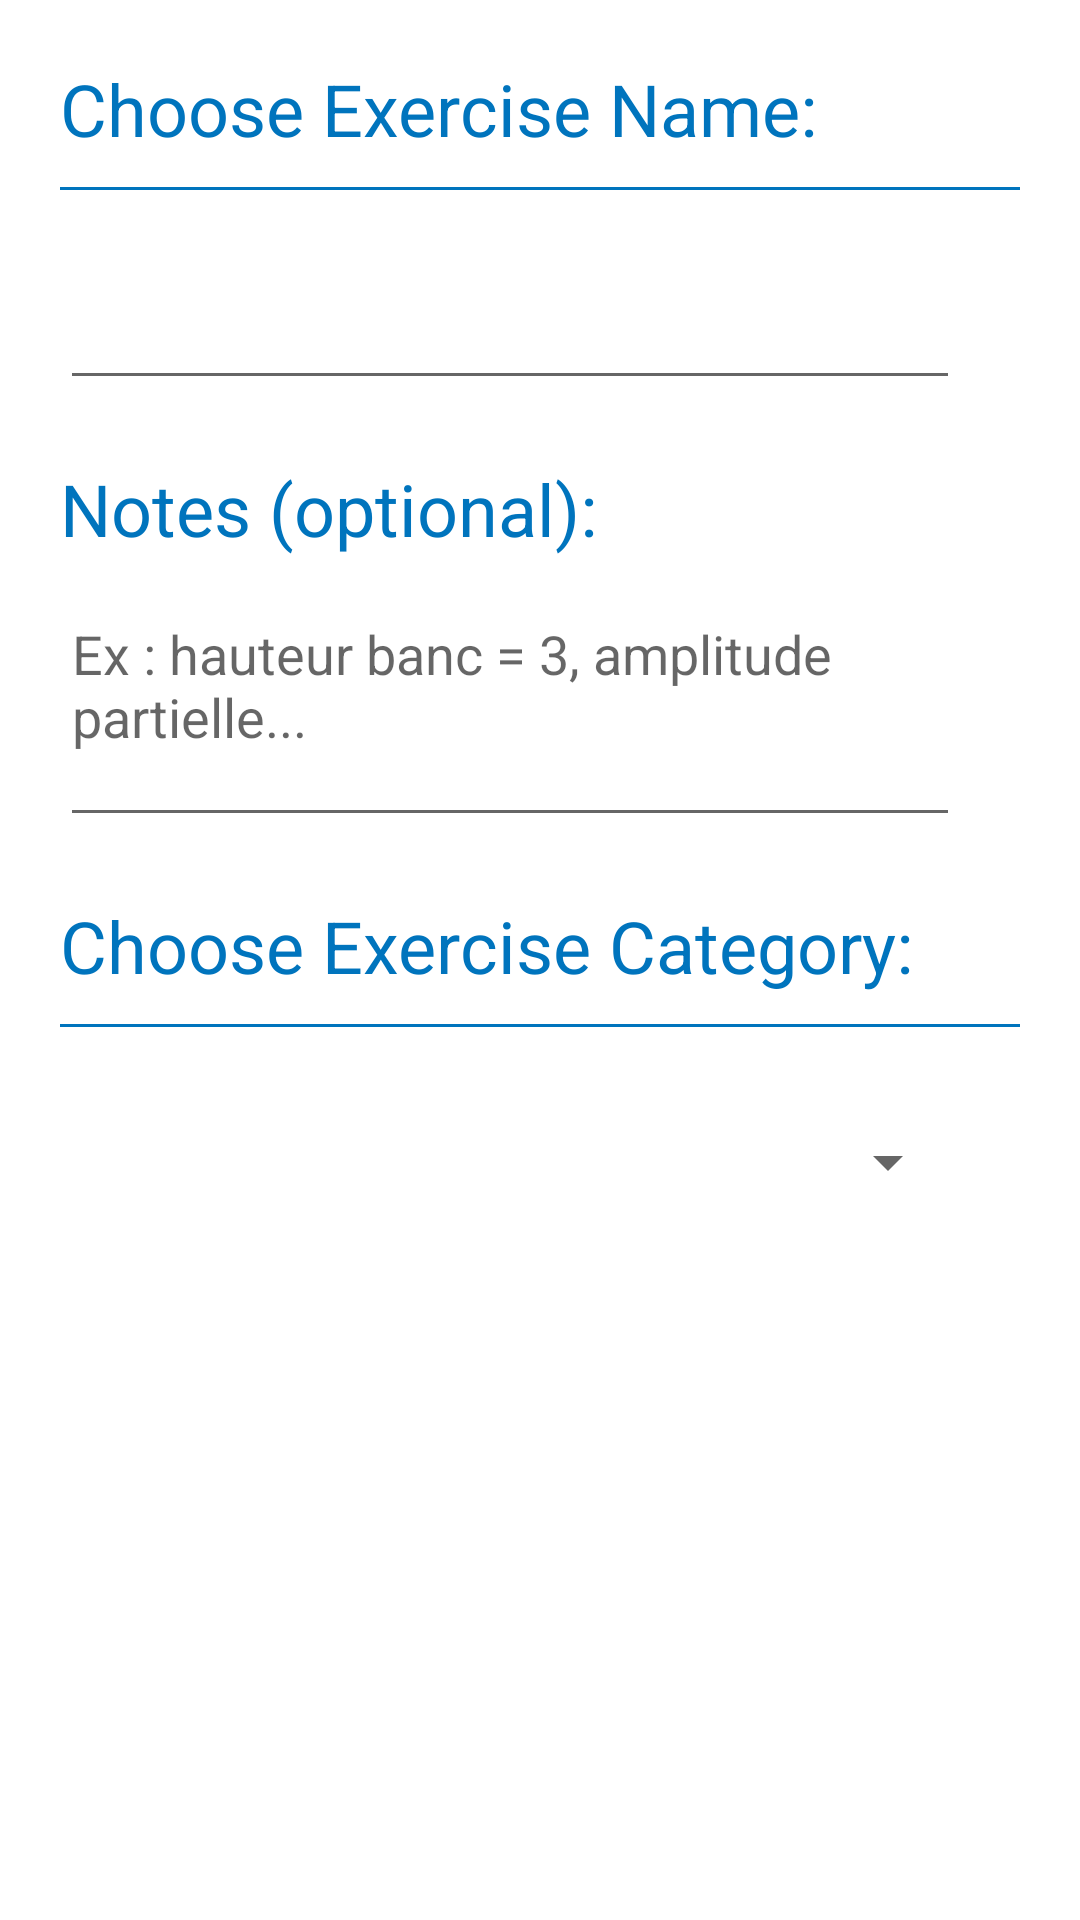

The Android layout XML behind this screen, and the referenced resources:
<!-- AndroidManifest.xml: application theme AppTheme -->
<!-- res/layout/activity_custom_exercise.xml -->
<?xml version="1.0" encoding="utf-8"?>
<androidx.constraintlayout.widget.ConstraintLayout
    xmlns:android="http://schemas.android.com/apk/res/android"
    xmlns:app="http://schemas.android.com/apk/res-auto"
    xmlns:tools="http://schemas.android.com/tools"
    android:layout_width="match_parent"
    android:layout_height="match_parent"
    tools:context=".ui.CustomExerciseActivity">

    <TextView
        android:id="@+id/tv_date"
        android:layout_width="wrap_content"
        android:layout_height="wrap_content"
        android:layout_marginStart="20dp"
        android:layout_marginLeft="20dp"
        android:layout_marginTop="20dp"
        android:text="Choose Exercise Name:"
        android:textColor="@color/colorPrimary"
        android:textSize="24sp"
        app:layout_constraintStart_toStartOf="parent"
        app:layout_constraintTop_toTopOf="parent">

    </TextView>


    <View
        android:id="@+id/blue_line"
        android:layout_width="0dp"
        android:layout_height="1dp"
        android:layout_marginStart="20dp"
        android:layout_marginLeft="20dp"
        android:layout_marginTop="10dp"
        android:layout_marginEnd="20dp"
        android:layout_marginRight="20dp"
        android:background="@color/colorPrimary"
        app:layout_constraintEnd_toEndOf="parent"
        app:layout_constraintStart_toStartOf="parent"
        app:layout_constraintTop_toBottomOf="@+id/tv_date" />


    <EditText
        android:id="@+id/et_exercise_name"
        android:layout_width="300dp"
        android:layout_height="50dp"
        android:layout_marginStart="20dp"
        android:layout_marginLeft="20dp"
        android:layout_marginTop="20dp"
        android:ems="10"
        android:inputType="textPersonName"
        app:layout_constraintStart_toStartOf="parent"
        app:layout_constraintTop_toBottomOf="@+id/blue_line" />

    
    <TextView
        android:id="@+id/tv_notes_label"
        android:layout_width="wrap_content"
        android:layout_height="wrap_content"
        android:layout_marginStart="20dp"
        android:layout_marginLeft="20dp"
        android:layout_marginTop="20dp"
        android:text="Notes (optional):"
        android:textColor="@color/colorPrimary"
        android:textSize="24sp"
        app:layout_constraintStart_toStartOf="parent"
        app:layout_constraintTop_toBottomOf="@+id/et_exercise_name" />

    <EditText
        android:id="@+id/et_exercise_notes"
        android:layout_width="300dp"
        android:layout_height="wrap_content"
        android:layout_marginStart="20dp"
        android:layout_marginLeft="20dp"
        android:layout_marginTop="10dp"
        android:gravity="top|start"
        android:hint="Ex : hauteur banc = 3, amplitude partielle..."
        android:inputType="textMultiLine"
        android:minLines="3"
        app:layout_constraintStart_toStartOf="parent"
        app:layout_constraintTop_toBottomOf="@+id/tv_notes_label" />


    <TextView
        android:id="@+id/exercise_name1"
        android:layout_width="wrap_content"
        android:layout_height="wrap_content"
        android:layout_marginStart="20dp"
        android:layout_marginLeft="20dp"
        android:layout_marginTop="20dp"
        android:text="Choose Exercise Category:"
        android:textColor="@color/colorPrimary"
        android:textSize="24sp"
        app:layout_constraintStart_toStartOf="parent"
        app:layout_constraintTop_toBottomOf="@+id/et_exercise_notes">

    </TextView>

    <View
        android:id="@+id/view1"
        android:layout_width="0dp"
        android:layout_height="1dp"
        android:layout_marginStart="20dp"
        android:layout_marginLeft="20dp"
        android:layout_marginTop="10dp"
        android:layout_marginEnd="20dp"
        android:layout_marginRight="20dp"
        android:background="@color/colorPrimary"
        app:layout_constraintEnd_toEndOf="parent"
        app:layout_constraintStart_toStartOf="parent"
        app:layout_constraintTop_toBottomOf="@+id/exercise_name1" />

    <Spinner
        android:id="@+id/spinner"
        android:layout_width="300dp"
        android:layout_height="50dp"
        android:layout_marginStart="20dp"
        android:layout_marginLeft="20dp"
        android:layout_marginTop="20dp"
        app:layout_constraintStart_toStartOf="parent"
        app:layout_constraintTop_toBottomOf="@+id/view1">

    </Spinner>

</androidx.constraintlayout.widget.ConstraintLayout>
<!-- resources referenced by this layout -->
<resources>
  <color name="colorPrimary">#0074bd</color>
  <style name="AppTheme" parent="Theme.MaterialComponents.DayNight.DarkActionBar">
          
          <item name="colorPrimary">@color/colorPrimary</item>
          <item name="colorPrimaryDark">@color/colorPrimaryDark</item>
          <item name="colorAccent">@color/colorAccent</item>
      </style>
  <color name="colorPrimaryDark">#0074bd</color>
  <color name="colorAccent">#262626</color>
</resources>
